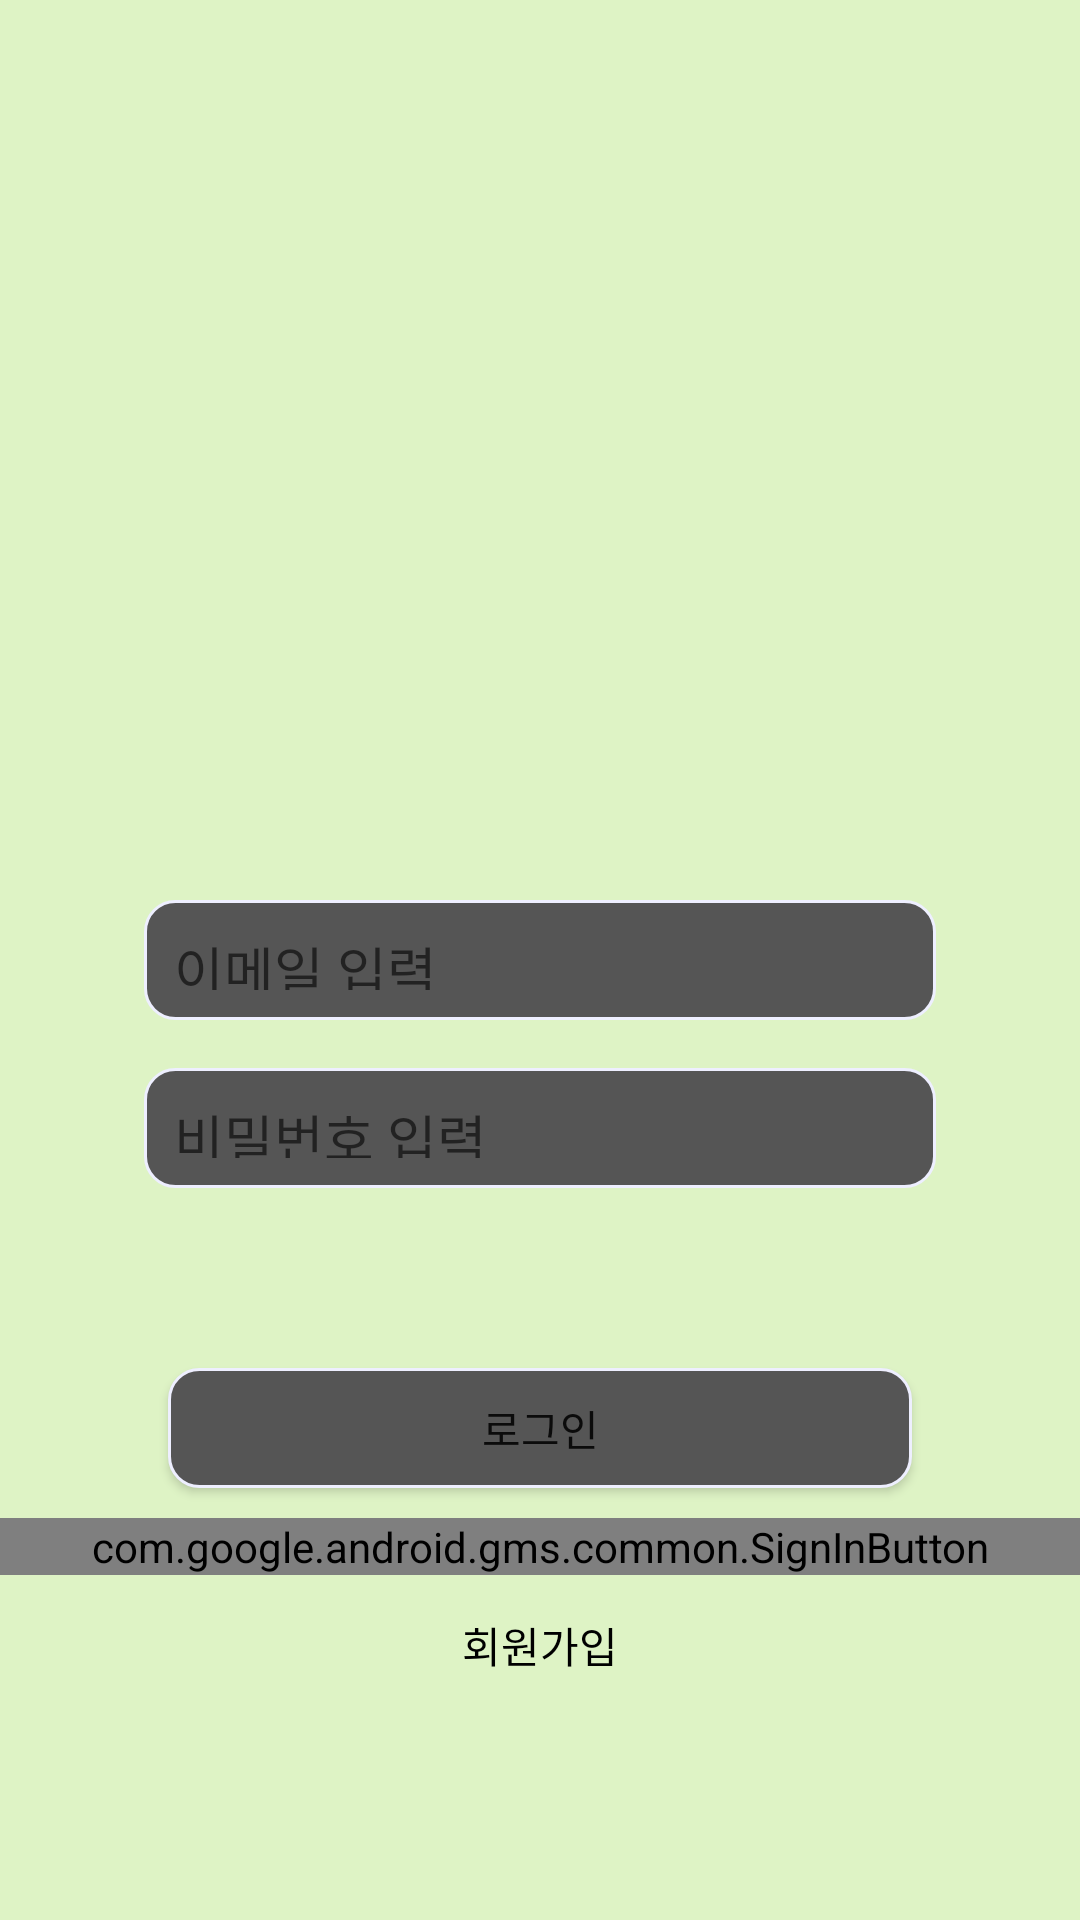

Produce the Android XML layout that renders to this screen, including the resource entries it uses.
<!-- AndroidManifest.xml: application theme Theme.Project_soccer_app -->
<!-- res/layout/fragment_login.xml -->
<?xml version="1.0" encoding="utf-8"?>
<layout xmlns:tools="http://schemas.android.com/tools"
    xmlns:android="http://schemas.android.com/apk/res/android"
    xmlns:app="http://schemas.android.com/apk/res-auto">

    <androidx.constraintlayout.widget.ConstraintLayout
        android:layout_width="match_parent"
        android:layout_height="match_parent"
        android:background="#DEF3C5">

        <ImageView
            android:id="@+id/imageView4"
            android:layout_width="0dp"
            android:layout_height="0dp"
            android:padding="100dp"
            app:layout_constraintBottom_toBottomOf="parent"
            app:layout_constraintDimensionRatio="1:1"
            app:layout_constraintEnd_toEndOf="parent"
            app:layout_constraintStart_toStartOf="parent"
            app:layout_constraintTop_toTopOf="parent"
            app:layout_constraintVertical_bias="0.0" />

        <EditText
            android:id="@+id/edit_email"
            android:layout_width="0dp"
            android:layout_height="40dp"
            android:layout_marginStart="48dp"
            android:layout_marginEnd="48dp"
            android:padding="10dp"
            android:hint="이메일 입력"
            android:background="@drawable/round_background"
            android:inputType="textEmailAddress"
            android:singleLine="true"
            app:layout_constraintBottom_toBottomOf="parent"
            app:layout_constraintEnd_toEndOf="parent"
            app:layout_constraintStart_toStartOf="parent"
            app:layout_constraintTop_toTopOf="@+id/imageView4" />

        <EditText
            android:id="@+id/edit_password"
            android:layout_width="0dp"
            android:layout_height="40dp"
            android:layout_marginStart="48dp"
            android:layout_marginTop="16dp"
            android:layout_marginEnd="48dp"
            android:padding="10dp"
            android:hint="비밀번호 입력"
            android:background="@drawable/round_background"
            android:inputType="textPassword"
            android:singleLine="true"
            app:layout_constraintEnd_toEndOf="parent"
            app:layout_constraintStart_toStartOf="parent"
            app:layout_constraintTop_toBottomOf="@+id/edit_email" />

        <Button
            android:id="@+id/button_login"
            android:layout_width="0dp"
            android:layout_height="40dp"
            android:layout_marginTop="60dp"
            android:layout_marginStart="56dp"
            android:layout_marginEnd="56dp"
            android:text="로그인"
            app:layout_constraintEnd_toEndOf="parent"
            app:layout_constraintHorizontal_bias="0.0"
            app:layout_constraintStart_toStartOf="parent"
            app:layout_constraintTop_toBottomOf="@+id/edit_password"
            android:background="@drawable/round_background"/>

        <com.google.android.gms.common.SignInButton
            android:id="@+id/button_google_login"
            android:layout_width="match_parent"
            android:layout_height="wrap_content"
            android:layout_marginTop="10dp"
            app:layout_constraintTop_toBottomOf="@+id/button_login"/>

        <LinearLayout
            android:layout_width="wrap_content"
            android:layout_height="wrap_content"
            android:layout_marginTop="8dp"
            android:orientation="horizontal"
            app:layout_constraintEnd_toEndOf="parent"
            app:layout_constraintStart_toStartOf="parent"
            app:layout_constraintTop_toBottomOf="@+id/button_google_login">

            <TextView
                android:id="@+id/button_signin"
                android:layout_width="wrap_content"
                android:layout_height="wrap_content"
                android:padding="5dp"
                android:textColor="#000000"
                android:text="회원가입" />

        </LinearLayout>

    </androidx.constraintlayout.widget.ConstraintLayout>
</layout>
<!-- resources referenced by this layout -->
<resources>
  <!-- drawable round_background (drawable) -->
  <?xml version="1.0" encoding="utf-8"?>
  <shape xmlns:android="http://schemas.android.com/apk/res/android"
      android:shape="rectangle" >
      <solid android:color="#555555"/>
      <corners
          android:bottomLeftRadius="10dp"
          android:bottomRightRadius="10dp"
          android:topLeftRadius="10dp"
          android:topRightRadius="10dp"/>
      <stroke
          android:width="1dp"
          android:color="#EEEFFF"/>
  </shape>
  <style name="Theme.Project_soccer_app" parent="Theme.MaterialComponents.Light.NoActionBar">
          
          <item name="colorPrimary">@color/purple_500</item>
          <item name="colorPrimaryVariant">@color/purple_700</item>
          <item name="colorOnPrimary">@color/white</item>
          
          <item name="colorSecondary">@color/teal_200</item>
          <item name="colorSecondaryVariant">@color/teal_700</item>
          <item name="colorOnSecondary">@color/black</item>
          
          <item name="android:statusBarColor" tools:targetApi="l">?attr/colorPrimaryVariant</item>
          
      </style>
  <!-- not gathered from this repository: default colours our renderer supplied (Android Studio template values) -->
  <color name="purple_500">#FF6200EE</color>
  <color name="purple_700">#FF3700B3</color>
  <color name="teal_200">#FF03DAC5</color>
  <color name="teal_700">#FF018786</color>
  <color name="black">#FF000000</color>
  <color name="white">#FFFFFFFF</color>
</resources>
